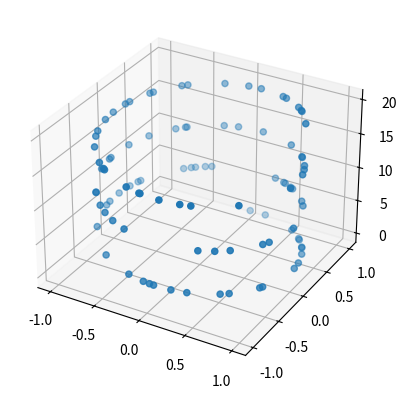

Generate this figure with matplotlib:
import matplotlib.pyplot as plt
import numpy as np

#3-D SCATTER PLOT
fig3 = plt.figure()
ax = plt.axes(projection='3d')
z = 20 * np.random.random(100)
x = np.sin(z)
y = np.cos(z)
ax.scatter(x,y,z,cmap='Blues')
print(plt.show())
